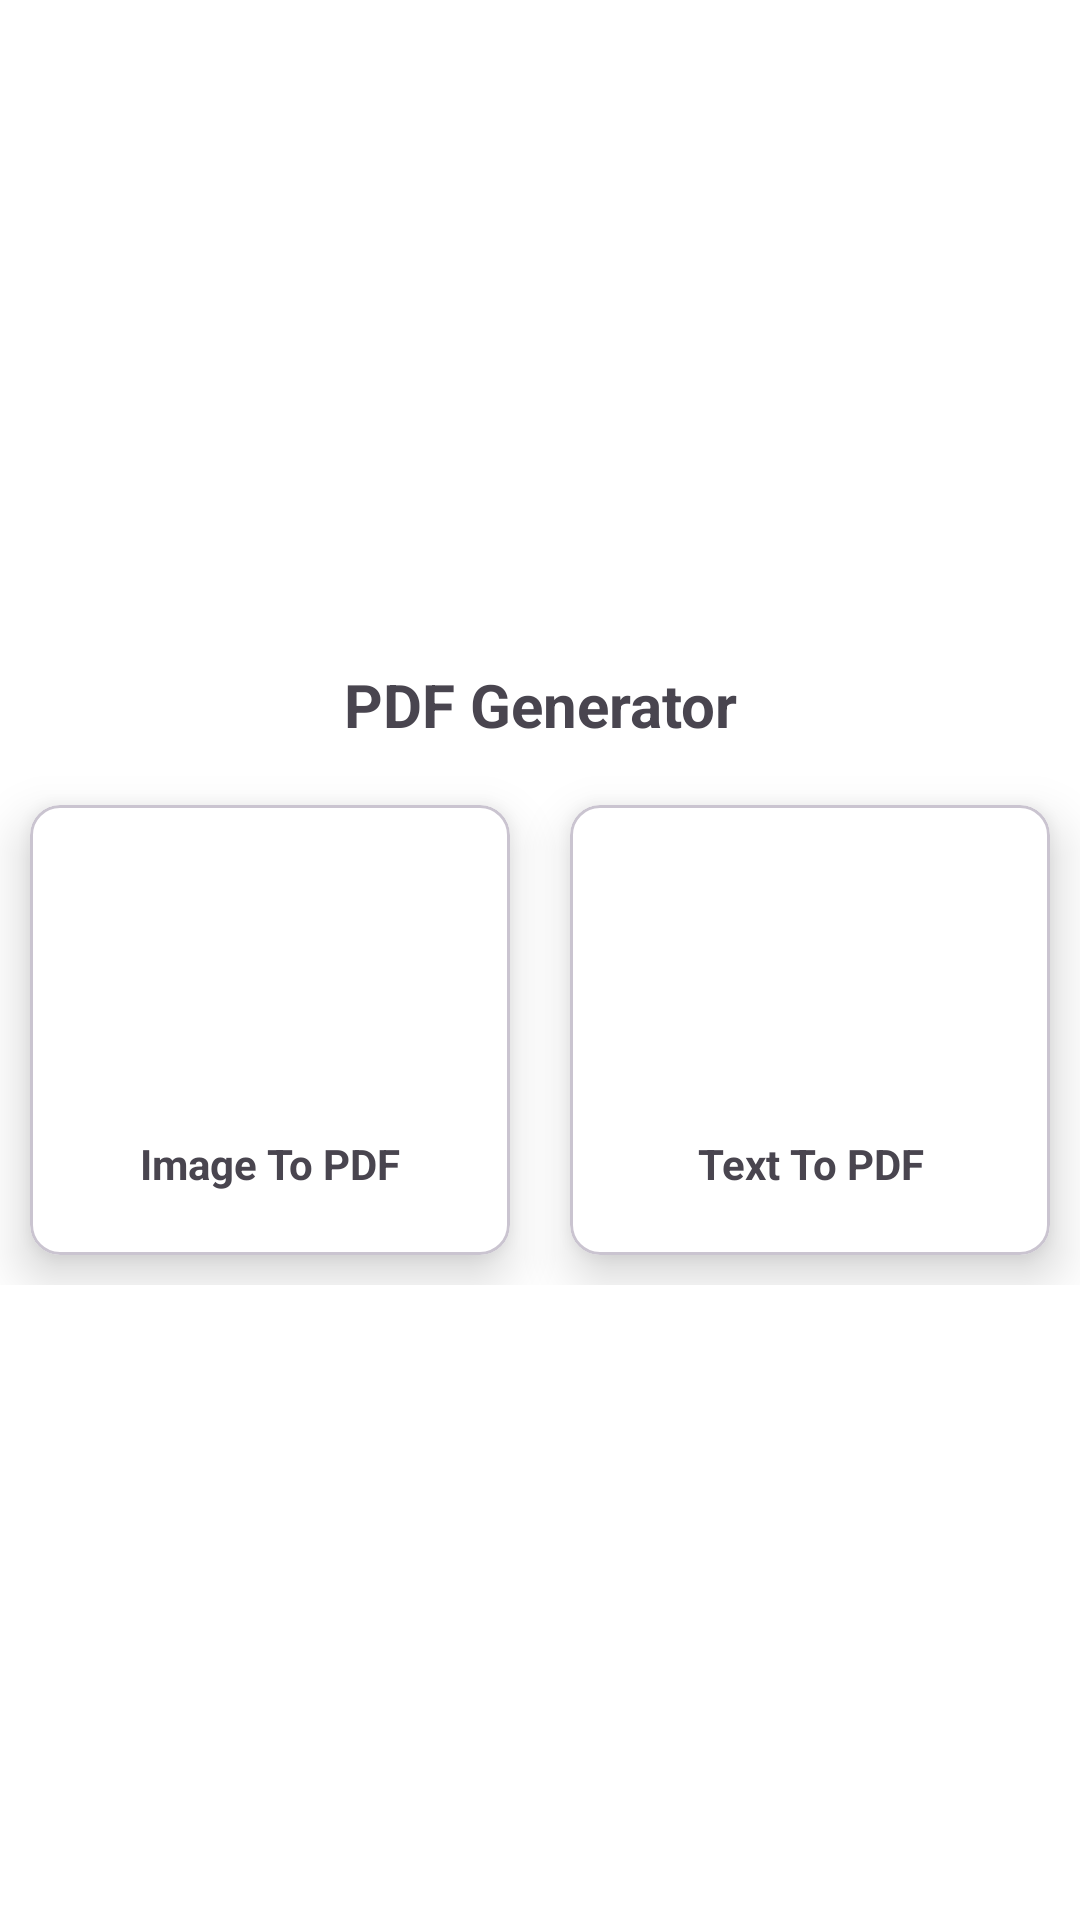

Layout XML and referenced resources for this Android screen:
<!-- AndroidManifest.xml: application theme Theme.TutionNotesAplication -->
<!-- res/layout/fragment_p_d_f_generator.xml -->
<?xml version="1.0" encoding="utf-8"?>
<LinearLayout xmlns:android="http://schemas.android.com/apk/res/android"
    xmlns:tools="http://schemas.android.com/tools"
    android:layout_width="match_parent"
    android:layout_height="match_parent"
    xmlns:app="http://schemas.android.com/apk/res-auto"
    android:orientation="vertical"
    android:layout_gravity="center"
    android:gravity="center"
    android:background="@color/white"
    tools:context=".Activities.ui.PDFGenerator.PDFGeneratorFragment">

    <com.google.android.material.textview.MaterialTextView
        android:layout_width="match_parent"
        android:layout_height="wrap_content"
        android:textStyle="bold"
        android:text="PDF Generator"
        android:layout_gravity="center"
        android:gravity="center"
        android:textSize="20dp"
        android:layout_margin="10dp"/>

    <LinearLayout
        android:layout_width="match_parent"
        android:layout_height="wrap_content"
        android:weightSum="2">

        <com.google.android.material.card.MaterialCardView
            android:id="@+id/img_pdf"
            android:layout_width="match_parent"
            android:layout_height="150dp"
            android:layout_margin="10dp"
            android:layout_weight="1"
            android:clickable="true"
            android:focusable="true"
            android:backgroundTint="@color/white"
            app:cardCornerRadius="10dp"
            app:cardElevation="10dp"
            app:cardPreventCornerOverlap="false">

            <LinearLayout
                android:layout_width="match_parent"
                android:layout_height="match_parent"
                android:orientation="vertical">

                <ImageView
                    android:layout_width="100dp"
                    android:layout_height="100dp"
                    android:layout_gravity="center"
                    android:elevation="20dp"
                    android:padding="10dp"
                    android:src="@drawable/pdf" />

                <com.google.android.material.textview.MaterialTextView
                    android:layout_width="match_parent"
                    android:layout_height="wrap_content"
                    android:layout_marginTop="5dp"
                    android:gravity="center"
                    android:padding="5dp"
                    android:text="Image To PDF"
                    android:textStyle="bold" />
            </LinearLayout>

        </com.google.android.material.card.MaterialCardView>

        <com.google.android.material.card.MaterialCardView
            android:id="@+id/text_pdf"
            android:layout_width="match_parent"
            android:layout_height="150dp"
            android:layout_margin="10dp"
            android:layout_weight="1"
            android:clickable="true"
            android:focusable="true"
            android:backgroundTint="@color/white"
            app:cardCornerRadius="10dp"
            app:cardElevation="10dp"
            app:cardPreventCornerOverlap="false">

            <LinearLayout
                android:layout_width="match_parent"
                android:layout_height="match_parent"
                android:orientation="vertical">

                <ImageView
                    android:layout_width="100dp"
                    android:layout_height="100dp"
                    android:layout_gravity="center"
                    android:elevation="20dp"
                    android:padding="10dp"
                    android:src="@drawable/pdf" />

                <com.google.android.material.textview.MaterialTextView
                    android:layout_width="match_parent"
                    android:layout_height="wrap_content"
                    android:layout_marginTop="5dp"
                    android:gravity="center"
                    android:padding="5dp"
                    android:text="Text To PDF"
                    android:textStyle="bold" />
            </LinearLayout>
        </com.google.android.material.card.MaterialCardView>

    </LinearLayout>


</LinearLayout>
<!-- resources referenced by this layout -->
<resources>
  <style name="Theme.TutionNotesAplication" parent="Base.Theme.TutionNotesAplication" />
  <style name="Base.Theme.TutionNotesAplication" parent="Theme.Material3.Light.NoActionBar">
          <item name="android:statusBarColor">@color/primary</item>
      </style>
  <!-- not gathered from this repository: default colours our renderer supplied (Android Studio template values) -->
  <color name="white">#FFFFFFFF</color>
</resources>
